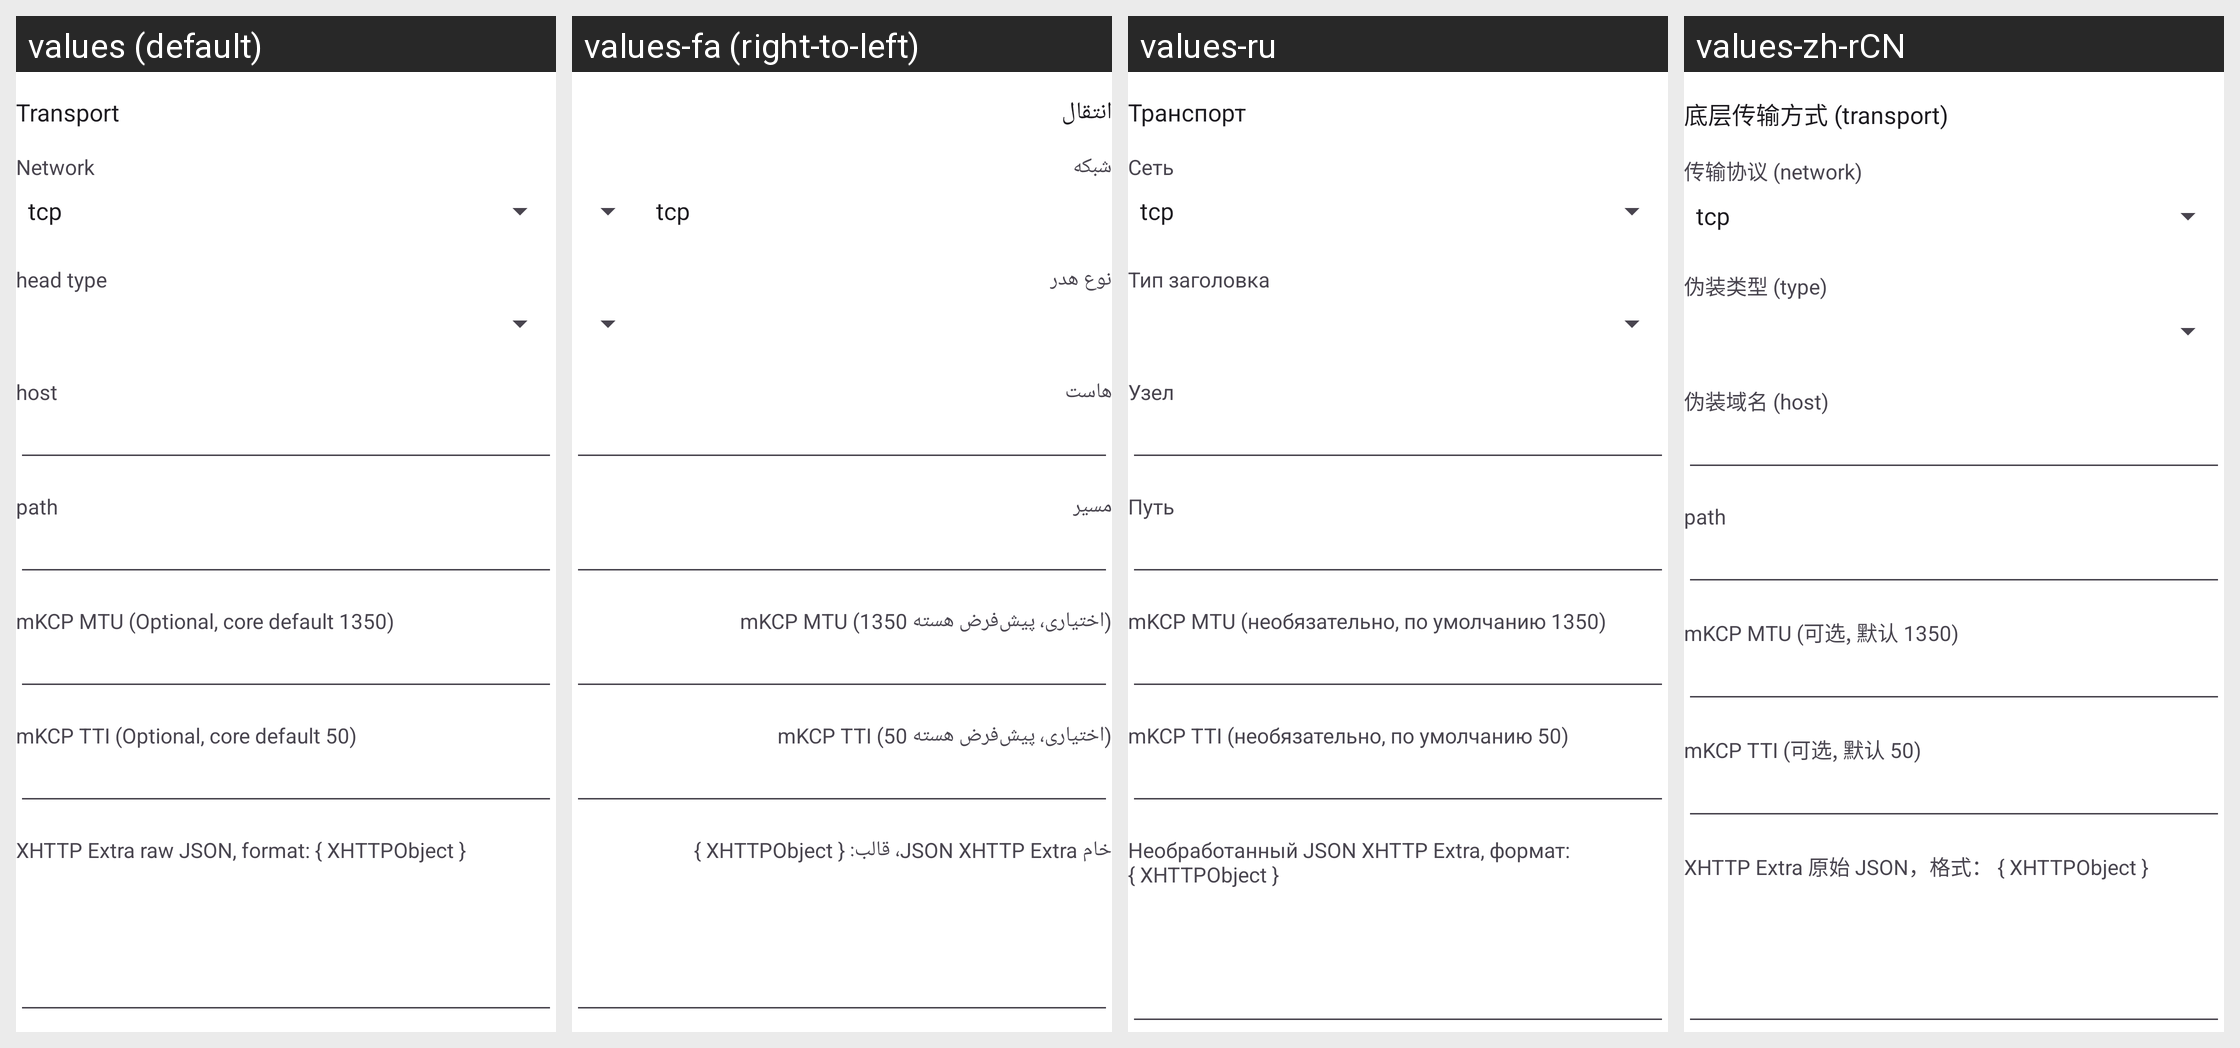

The same Android screen rendered under several of its app's locales, left to right. List the strings drawn on it with the default value and each locale's translation.
Android screen res/layout/layout_transport.xml rendered under 4 locales, left to right: values (default), values-fa (right-to-left), values-ru, values-zh-rCN. Device: Nexus 5 (rendered at 1080×1920; each locale shown at half size, 540×960, under a caption strip naming it); theme AppThemeDayNight.NoActionBar.
Other locales in the repository, not shown: values-ar, values-bn, values-bqi-rIR, values-vi, values-zh-rTW.
Strings drawn on this screen, with the default value and each locale's value (text and hints the layout hard-codes, and strings that could not be matched under every locale, appear in the picture but are not listed):

server_lab_more_function
  values: Transport
  values-fa: انتقال
  values-ru: Транспорт
  values-zh-rCN: 底层传输方式 (transport)

server_lab_network
  values: Network
  values-fa: شبکه
  values-ru: Сеть
  values-zh-rCN: 传输协议 (network)

server_lab_head_type
  values: head type
  values-fa: نوع هدر
  values-ru: Тип заголовка
  values-zh-rCN: 伪装类型 (type)

server_lab_request_host
  values: host
  values-fa: هاست
  values-ru: Узел
  values-zh-rCN: 伪装域名 (host)

server_lab_path
  values: path
  values-fa: مسیر
  values-ru: Путь
  values-zh-rCN: path

server_lab_kcp_mtu
  values: mKCP MTU (Optional, core default 1350)
  values-fa: mKCP MTU (اختیاری، پیش‌فرض هسته 1350)
  values-ru: mKCP MTU (необязательно, по умолчанию 1350)
  values-zh-rCN: mKCP MTU (可选, 默认 1350)

server_lab_kcp_tti
  values: mKCP TTI (Optional, core default 50)
  values-fa: mKCP TTI (اختیاری، پیش‌فرض هسته 50)
  values-ru: mKCP TTI (необязательно, по умолчанию 50)
  values-zh-rCN: mKCP TTI (可选, 默认 50)

server_lab_xhttp_extra
  values: XHTTP Extra raw JSON, format: { XHTTPObject }
  values-fa: خام JSON XHTTP Extra، قالب: { XHTTPObject }
  values-ru: Необработанный JSON XHTTP Extra, формат: { XHTTPObject }
  values-zh-rCN: XHTTP Extra 原始 JSON，格式： { XHTTPObject }
